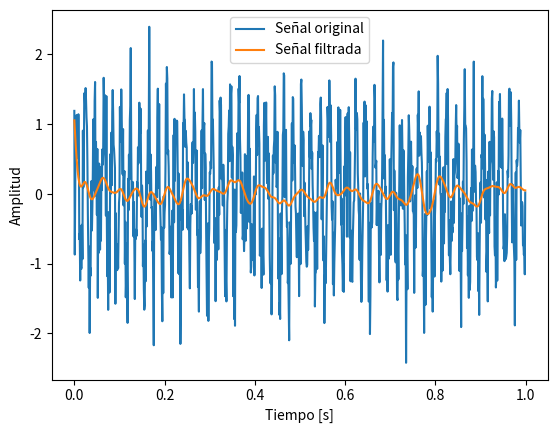

This figure's Python source:
# Ejemplo real para el procesamiento de señales

import numpy as np
from scipy.signal import butter, filtfilt
import matplotlib.pyplot as plt

#Generar una señal de ejemplo
fs = 1000 # Frecuencia de muestreo
t = np.linspace (0, 1, fs, endpoint=False)
x = np.sin(2*np.pi*50*t) + np.random.normal(scale=0.5, size=len(t))

# Filtrar la señal utilizando un filtro pasa bajos
nyq = 0.5 * fs
corte = 30
corte_normal = corte / nyq
b, a = butter (4, corte_normal, btype="low", analog=False)
señal_filtrada = filtfilt (b, a, x)

# Graficar la señal original y la señal filtrada
plt.plot(t, x, label="Señal original")
plt.plot(t, señal_filtrada, label="Señal filtrada")
plt.legend()
plt.xlabel("Tiempo [s]")
plt.ylabel("Amplitud")
plt.show()
